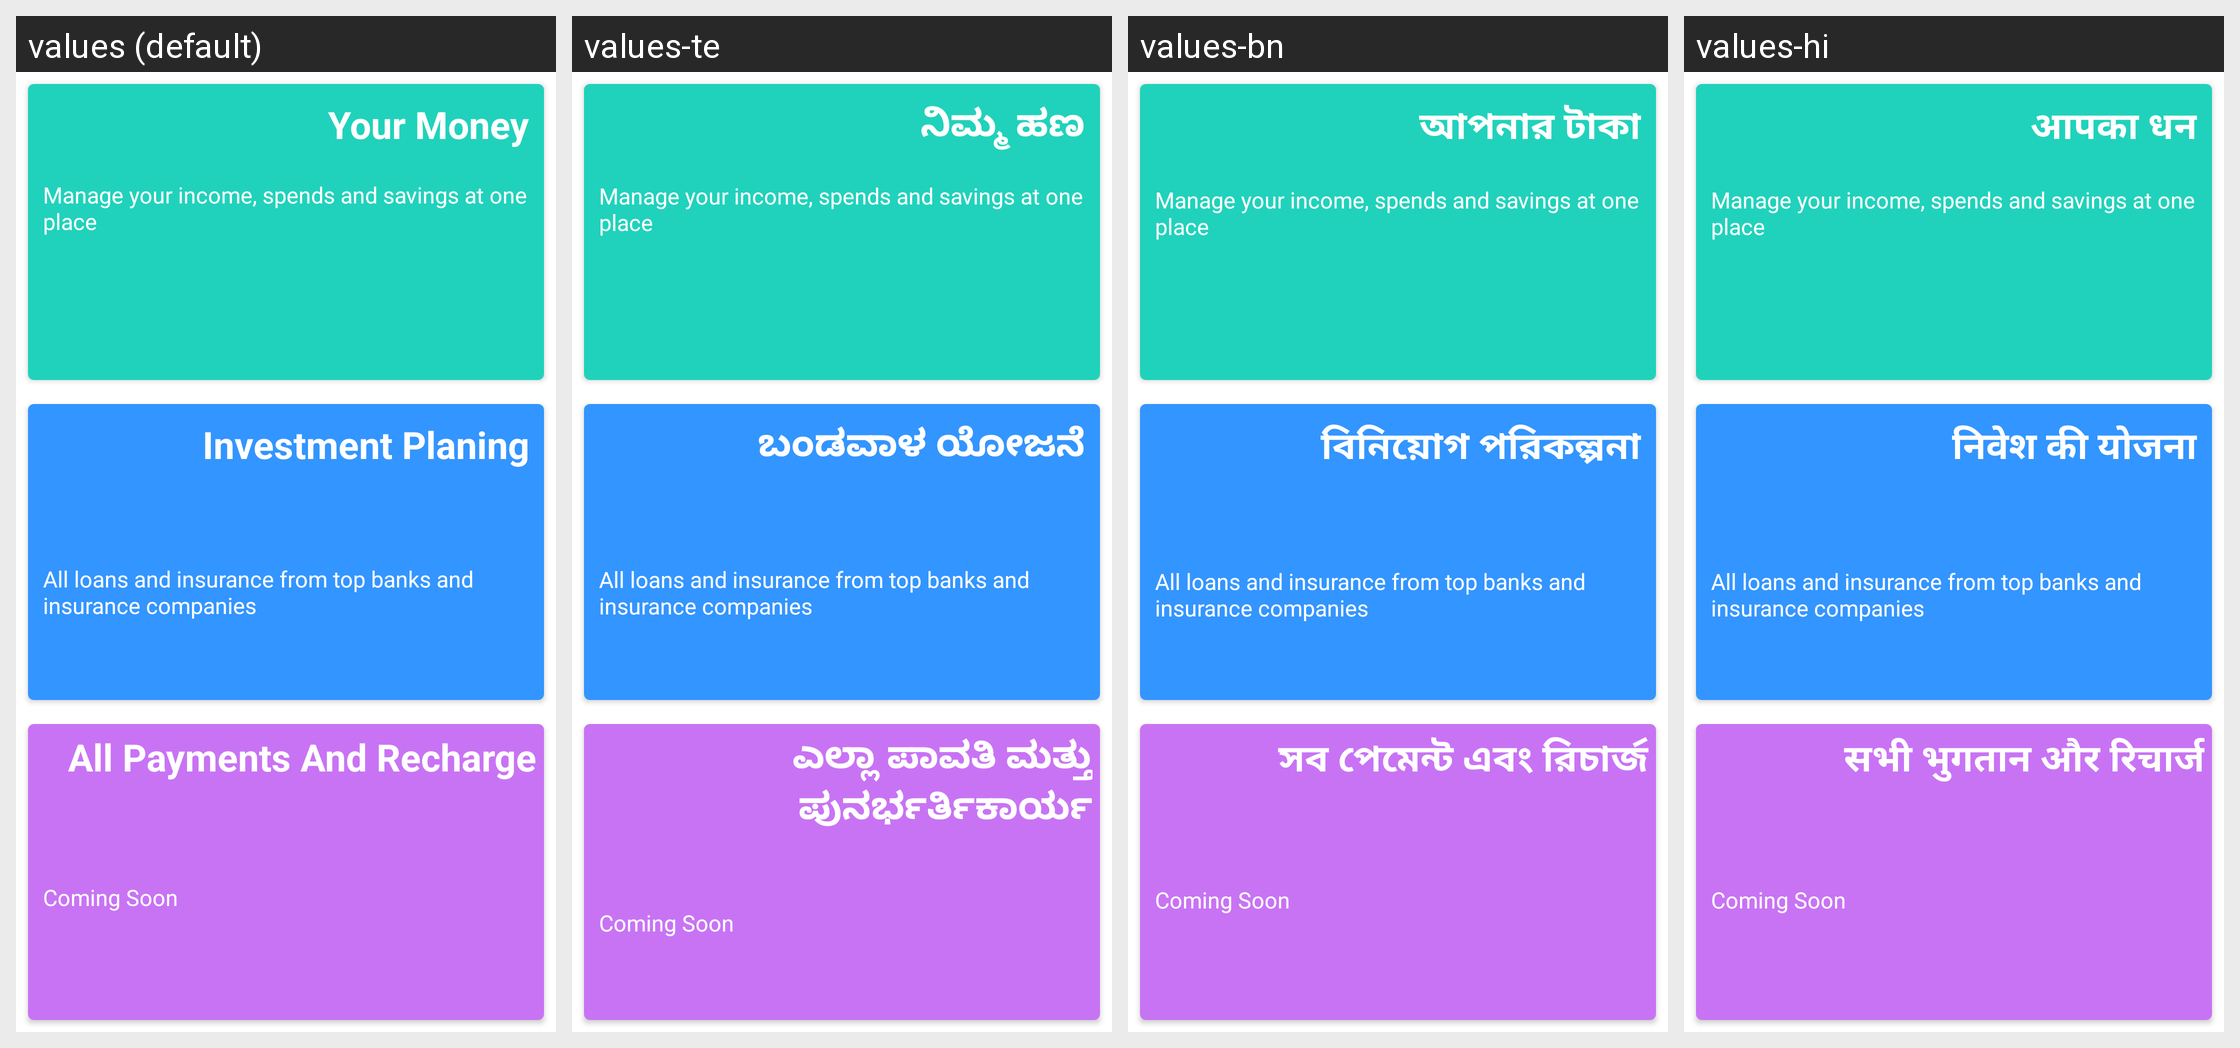

For this localized Android screen grid, give each drawn string resource with its value in every locale shown.
Android screen res/layout/frag_main.xml rendered under 4 locales, left to right: values (default), values-te, values-bn, values-hi. Device: Nexus 5 (rendered at 1080×1920; each locale shown at half size, 540×960, under a caption strip naming it); theme AppTheme.
Other locales in the repository, not shown: values-kn, values-ml, values-ta.
Strings drawn on this screen, with the default value and each locale's value (text and hints the layout hard-codes, and strings that could not be matched under every locale, appear in the picture but are not listed):

YourMoney
  values: Your Money
  values-te: ನಿಮ್ಮ ಹಣ
  values-bn: আপনার টাকা
  values-hi: आपका धन

InvestmentPlaning
  values: Investment Planing
  values-te: ಬಂಡವಾಳ ಯೋಜನೆ
  values-bn: বিনিয়োগ পরিকল্পনা
  values-hi: निवेश की योजना

AllPaymentAndRecharge
  values: All Payments And Recharge
  values-te: ಎಲ್ಲಾ ಪಾವತಿ ಮತ್ತು ಪುನರ್ಭರ್ತಿಕಾರ್ಯ
  values-bn: সব পেমেন্ট এবং রিচার্জ
  values-hi: सभी भुगतान और रिचार्ज
